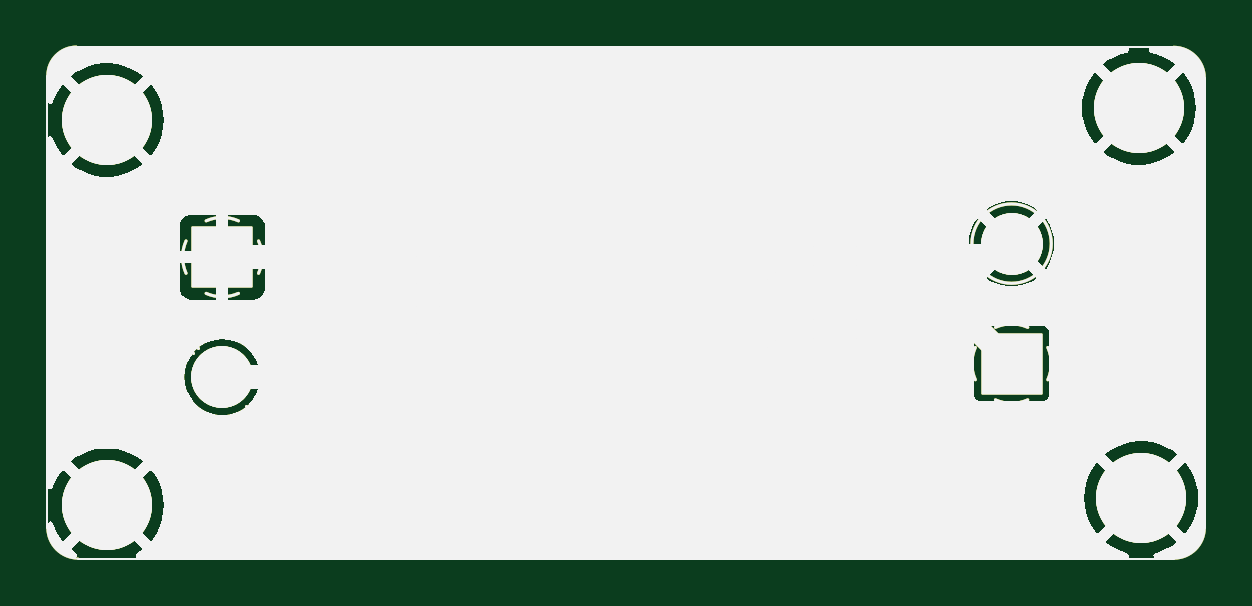
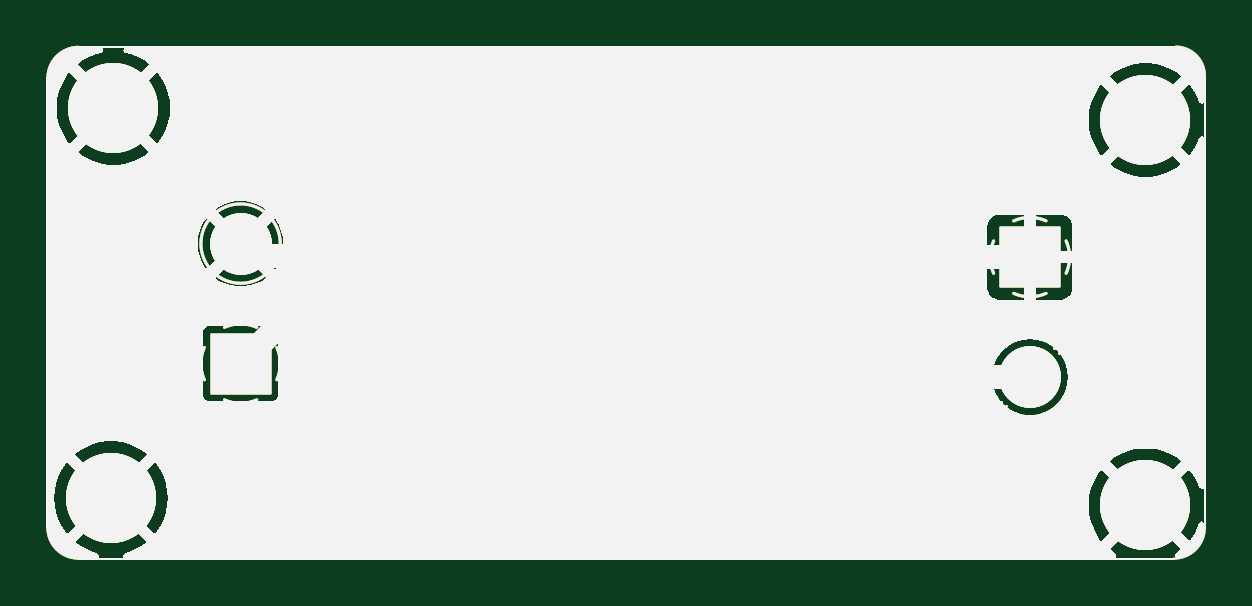
Circuit board: 8 layer files. Board 49.0 x 21.7 mm.
- bottom_copper: Buck_Converter-B_Cu.gbr (52809 bytes)
- bottom_mask: Buck_Converter-B_Mask.gbr (52810 bytes)
- bottom_silk: Buck_Converter-B_Silkscreen.gbr (52806 bytes)
- outline: Buck_Converter-Edge_Cuts.gbr (52777 bytes)
- top_copper: Buck_Converter-F_Cu.gbr (52809 bytes)
- top_mask: Buck_Converter-F_Mask.gbr (52810 bytes)
- paste: Buck_Converter-F_Paste.gbr (52805 bytes)
- top_silk: Buck_Converter-F_Silkscreen.gbr (52806 bytes)

=== bottom_copper: Buck_Converter-B_Cu.gbr (52809 bytes, source omitted) ===
=== bottom_mask: Buck_Converter-B_Mask.gbr (52810 bytes, source omitted) ===
=== bottom_silk: Buck_Converter-B_Silkscreen.gbr (52806 bytes, source omitted) ===
=== outline: Buck_Converter-Edge_Cuts.gbr (52777 bytes, source omitted) ===
=== top_copper: Buck_Converter-F_Cu.gbr (52809 bytes, source omitted) ===
=== top_mask: Buck_Converter-F_Mask.gbr (52810 bytes, source omitted) ===
=== paste: Buck_Converter-F_Paste.gbr (52805 bytes, source omitted) ===
=== top_silk: Buck_Converter-F_Silkscreen.gbr (52806 bytes, source omitted) ===
